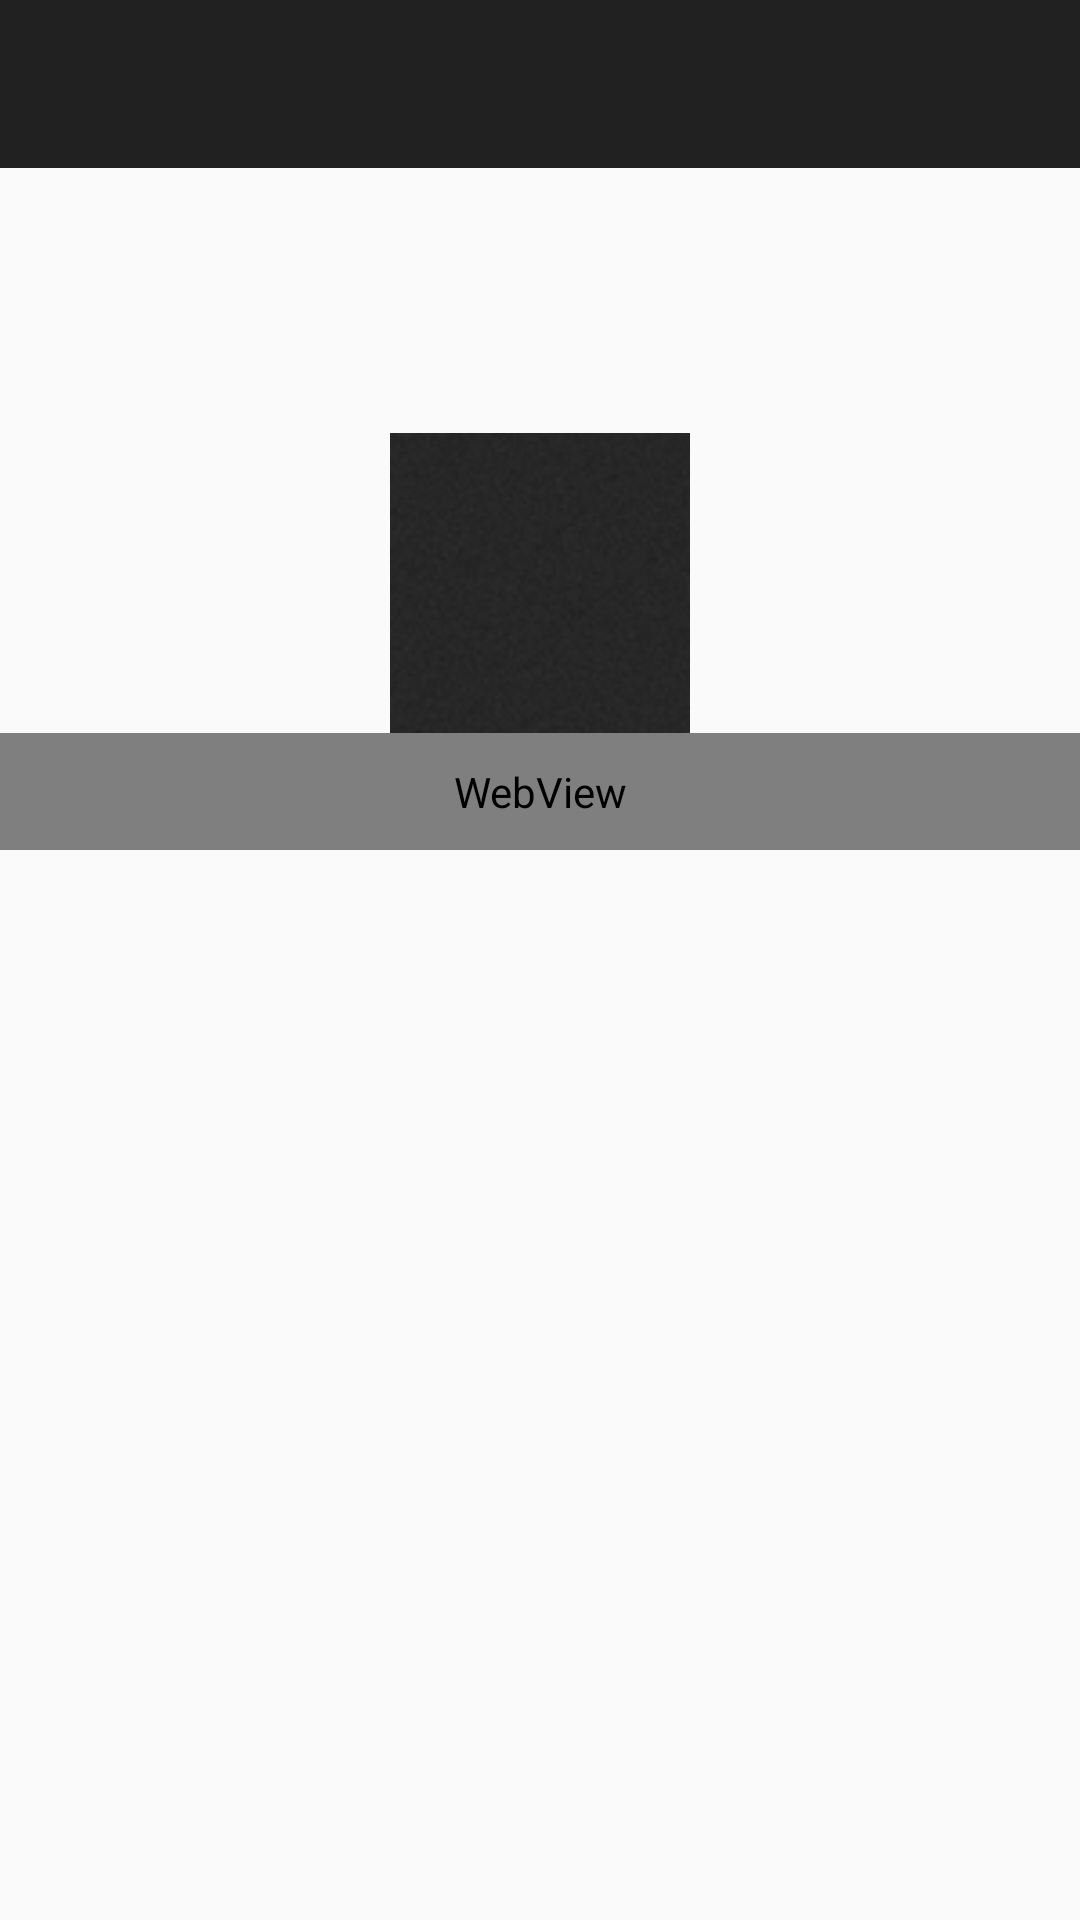

Reconstruct the res/layout file that produces this screen, plus the resources it refers to.
<!-- AndroidManifest.xml: activity theme AppTheme.NoActionBar -->
<!-- res/layout/activity_info_news_detail.xml -->
<?xml version="1.0" encoding="utf-8"?>
<RelativeLayout xmlns:android="http://schemas.android.com/apk/res/android"
    xmlns:app="http://schemas.android.com/apk/res-auto"
    xmlns:tools="http://schemas.android.com/tools"
    android:layout_width="match_parent"
    android:layout_height="match_parent"
    tools:context=".MainActivity">

    <android.support.design.widget.AppBarLayout
        android:id="@+id/app_bar"
        android:layout_width="match_parent"
        android:layout_height="wrap_content"
        android:theme="@style/AppTheme.AppBarOverlay">

        <android.support.v7.widget.Toolbar
            android:id="@+id/toolbar"
            android:layout_width="match_parent"
            android:layout_height="?attr/actionBarSize"
            app:popupTheme="@style/AppTheme.PopupOverlay" />

    </android.support.design.widget.AppBarLayout>


        <LinearLayout
            android:layout_width="match_parent"
            android:layout_height="match_parent"
            android:layout_marginTop="@dimen/logo_height"
            android:orientation="vertical"
            android:gravity="center_horizontal">

            <TextView
                android:id="@+id/content_title"
                style="@style/MainViewTextViewBlue" />

            <ImageView
                android:id="@+id/content_image"
                android:layout_width="@dimen/logo_height"
                android:layout_height="@dimen/logo_height"
                android:background="@drawable/bg_pattern" />

            <WebView
                android:id="@+id/content_body_web"
                style="@style/MainViewTextViewGrey"
                android:layout_width="match_parent"
                android:layout_height="wrap_content"></WebView>
        </LinearLayout>
</RelativeLayout>
<!-- resources referenced by this layout -->
<resources>
  <dimen name="logo_height">100dp</dimen>
  <!-- drawable bg_pattern: jpg bitmap (drawable, 11398 bytes) -->
  <style name="AppTheme.AppBarOverlay" parent="ThemeOverlay.AppCompat.Dark.ActionBar">
          <item name="android:background">@drawable/background</item>
      </style>
  <style name="AppTheme.PopupOverlay" parent="ThemeOverlay.AppCompat.Light" />
  <style name="MainViewTextViewBlue">
          <item name="android:layout_width">wrap_content</item>
          <item name="android:layout_height">wrap_content</item>
          <item name="android:textSize">@dimen/secondFontSize</item>
          <item name="android:textColor">@color/colorSkytelBlue</item>
          <item name="android:padding">@dimen/main_padding</item>
      </style>
  <style name="MainViewTextViewGrey" parent="MainViewTextViewBlue">
          <item name="android:textColor">@color/colorMenuText</item>
      </style>
  <style name="AppTheme.NoActionBar">
          <item name="windowActionBar">false</item>
          <item name="windowNoTitle">true</item>
      </style>
  <dimen name="secondFontSize">18sp</dimen>
  <color name="colorSkytelBlue">#00359B</color>
  <dimen name="main_padding">10dp</dimen>
  <color name="colorMenuText">#999999</color>
</resources>
